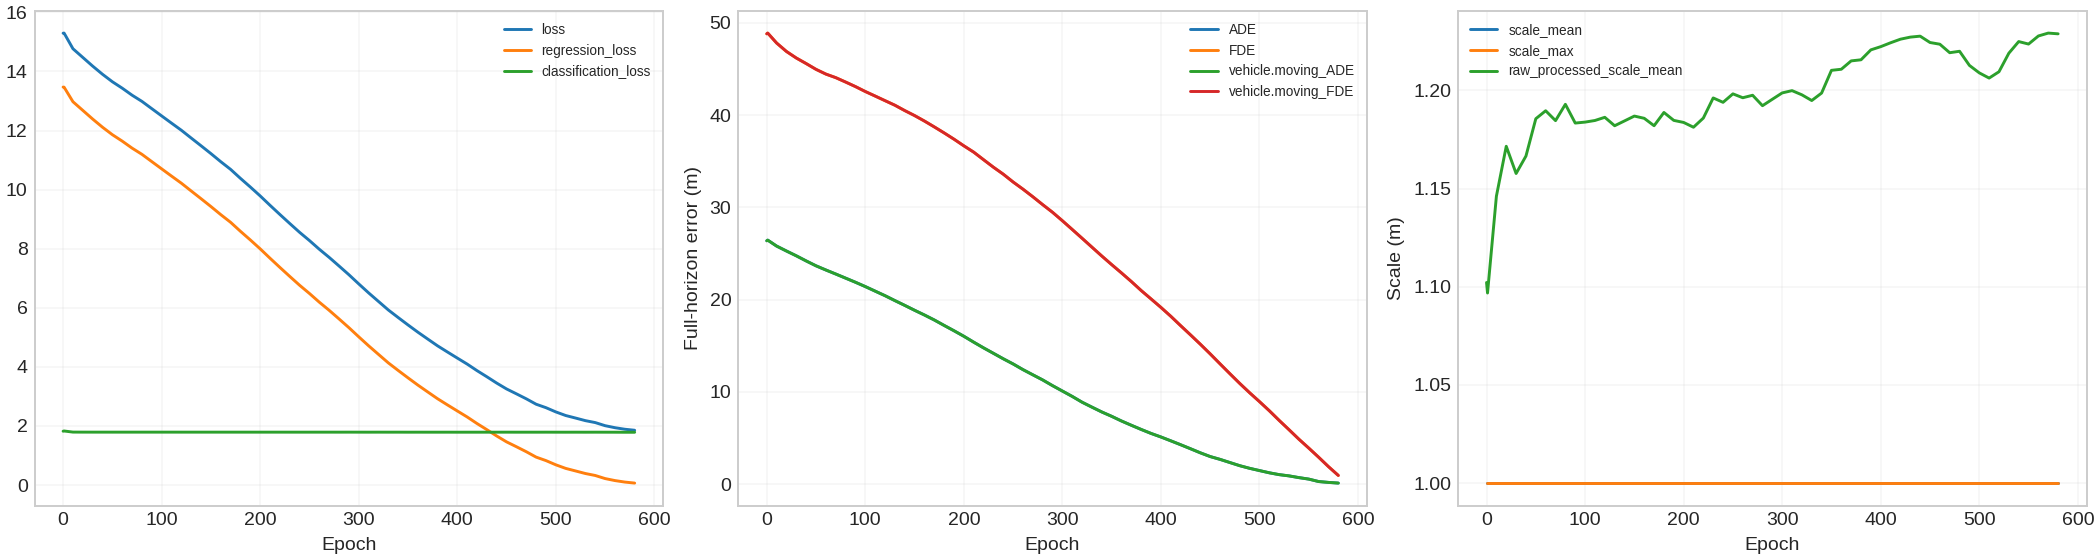

Values plotted in this chart, from the file beside it:
epoch, learning_rate, ADE, FDE, MR, loss, regression_loss, classification_loss, location_error, NLL, scale_mean, scale_max, raw_processed_scale_mean, raw_processed_scale_max, raw_scale_head_mean, raw_scale_head_min, raw_scale_head_max, vehicle.moving_ADE, vehicle.moving_FDE, vehicle.stopped_ADE, vehicle.stopped_FDE, vehicle.parked_ADE, vehicle.parked_FDE, unknown_ADE
0, 0.001, 26.39, 48.82, 1.0, 15.29, 13.47, 1.823, 13.47, 14.16, 1.0, 1.0, 1.102, 3.332, -0.06207, -2.269, 2.331, 26.39, 48.82, , , , , 
1, 0.001, 26.46, 48.9, 1.0, 15.3, 13.47, 1.831, 13.47, 14.16, 1.0, 1.0, 1.097, 2.89, -0.03947, -1.657, 1.889, 26.46, 48.9, , , , , 
10, 0.001, 25.82, 47.83, 1.0, 14.77, 12.97, 1.794, 12.97, 13.67, 1.0, 1.0, 1.146, 2.638, -0.0489, -2.031, 1.637, 25.82, 47.83, , , , , 
20, 0.001, 25.28, 46.91, 1.0, 14.47, 12.68, 1.792, 12.68, 13.37, 1.0, 1.0, 1.172, 2.532, -0.0235, -2.107, 1.531, 25.28, 46.91, , , , , 
30, 0.001, 24.76, 46.2, 1.0, 14.18, 12.39, 1.792, 12.39, 13.08, 1.0, 1.0, 1.158, 2.506, -0.02441, -2.093, 1.505, 24.76, 46.2, , , , , 
40, 0.001, 24.2, 45.6, 1.0, 13.9, 12.11, 1.792, 12.11, 12.8, 1.0, 1.0, 1.167, 2.526, -0.00804, -2.163, 1.525, 24.2, 45.6, , , , , 
50, 0.001, 23.68, 44.97, 1.0, 13.65, 11.86, 1.792, 11.86, 12.55, 1.0, 1.0, 1.186, 2.651, 0.01278, -2.091, 1.65, 23.68, 44.97, , , , , 
60, 0.001, 23.22, 44.46, 1.0, 13.43, 11.64, 1.792, 11.64, 12.33, 1.0, 1.0, 1.19, 2.688, 0.02062, -1.998, 1.687, 23.22, 44.46, , , , , 
70, 0.001, 22.79, 44.07, 1.0, 13.2, 11.4, 1.792, 11.4, 12.1, 1.0, 1.0, 1.185, 2.63, 0.01683, -1.927, 1.629, 22.79, 44.07, , , , , 
80, 0.001, 22.34, 43.6, 1.0, 12.99, 11.19, 1.792, 11.19, 11.89, 1.0, 1.0, 1.193, 2.728, 0.02426, -1.883, 1.727, 22.34, 43.6, , , , , 
90, 0.001, 21.89, 43.11, 1.0, 12.74, 10.95, 1.792, 10.95, 11.64, 1.0, 1.0, 1.183, 2.706, 0.01773, -1.865, 1.705, 21.89, 43.11, , , , , 
100, 0.001, 21.43, 42.57, 1.0, 12.49, 10.7, 1.792, 10.7, 11.4, 1.0, 1.0, 1.184, 2.771, 0.0201, -1.821, 1.77, 21.43, 42.57, , , , , 
110, 0.001, 20.93, 42.08, 1.0, 12.25, 10.46, 1.792, 10.46, 11.15, 1.0, 1.0, 1.185, 2.783, 0.02097, -1.824, 1.782, 20.93, 42.08, , , , , 
120, 0.001, 20.44, 41.58, 1.0, 12.01, 10.22, 1.792, 10.22, 10.91, 1.0, 1.0, 1.186, 2.799, 0.02202, -1.804, 1.798, 20.44, 41.58, , , , , 
130, 0.001, 19.91, 41.09, 1.0, 11.75, 9.954, 1.792, 9.954, 10.65, 1.0, 1.0, 1.182, 2.821, 0.02015, -1.764, 1.82, 19.91, 41.09, , , , , 
140, 0.001, 19.39, 40.51, 1.0, 11.48, 9.692, 1.791, 9.692, 10.39, 1.0, 1.0, 1.184, 2.822, 0.02262, -1.771, 1.821, 19.39, 40.51, , , , , 
150, 0.001, 18.86, 39.96, 1.0, 11.22, 9.427, 1.792, 9.427, 10.12, 1.0, 1.0, 1.187, 2.83, 0.02135, -1.784, 1.829, 18.86, 39.96, , , , , 
160, 0.001, 18.35, 39.37, 1.0, 10.94, 9.153, 1.791, 9.153, 9.846, 1.0, 1.0, 1.186, 2.835, 0.01941, -1.782, 1.834, 18.35, 39.37, , , , , 
170, 0.001, 17.8, 38.73, 1.0, 10.68, 8.893, 1.791, 8.893, 9.586, 1.0, 1.0, 1.182, 2.824, 0.01728, -1.774, 1.823, 17.8, 38.73, , , , , 
180, 0.001, 17.21, 38.08, 1.0, 10.38, 8.588, 1.791, 8.588, 9.281, 1.0, 1.0, 1.189, 2.849, 0.02442, -1.787, 1.848, 17.21, 38.08, , , , , 
190, 0.001, 16.64, 37.4, 1.0, 10.09, 8.297, 1.791, 8.297, 8.99, 1.0, 1.0, 1.185, 2.864, 0.02338, -1.762, 1.863, 16.64, 37.4, , , , , 
200, 0.001, 16.04, 36.68, 1.0, 9.786, 7.995, 1.791, 7.995, 8.688, 1.0, 1.0, 1.184, 2.852, 0.02405, -1.756, 1.851, 16.04, 36.68, , , , , 
210, 0.001, 15.4, 36, 1.0, 9.469, 7.677, 1.791, 7.677, 8.37, 1.0, 1.0, 1.181, 2.875, 0.02111, -1.757, 1.874, 15.4, 36, , , , , 
220, 0.001, 14.78, 35.18, 1.0, 9.158, 7.367, 1.791, 7.367, 8.06, 1.0, 1.0, 1.186, 2.891, 0.02589, -1.75, 1.89, 14.78, 35.18, , , , , 
230, 0.001, 14.19, 34.37, 1.0, 8.854, 7.062, 1.791, 7.062, 7.756, 1.0, 1.0, 1.196, 2.871, 0.03548, -1.769, 1.87, 14.19, 34.37, , , , , 
240, 0.001, 13.6, 33.61, 1.0, 8.554, 6.763, 1.791, 6.763, 7.456, 1.0, 1.0, 1.194, 2.866, 0.0331, -1.803, 1.865, 13.6, 33.61, , , , , 
250, 0.001, 13.04, 32.76, 1.0, 8.276, 6.485, 1.791, 6.485, 7.178, 1.0, 1.0, 1.198, 2.894, 0.03932, -1.735, 1.893, 13.04, 32.76, , , , , 
260, 0.001, 12.42, 31.98, 1.0, 7.982, 6.19, 1.791, 6.19, 6.883, 1.0, 1.0, 1.196, 2.905, 0.0396, -1.724, 1.904, 12.42, 31.98, , , , , 
270, 0.001, 11.86, 31.16, 1.0, 7.707, 5.915, 1.791, 5.915, 6.608, 1.0, 1.0, 1.198, 2.895, 0.03923, -1.738, 1.894, 11.86, 31.16, , , , , 
280, 0.001, 11.3, 30.31, 1.0, 7.415, 5.624, 1.791, 5.624, 6.317, 1.0, 1.0, 1.192, 2.903, 0.03573, -1.713, 1.902, 11.3, 30.31, , , , , 
290, 0.001, 10.69, 29.48, 1.0, 7.121, 5.329, 1.792, 5.329, 6.022, 1.0, 1.0, 1.196, 2.904, 0.03897, -1.71, 1.903, 10.69, 29.48, , , , , 
300, 0.001, 10.1, 28.56, 1.0, 6.81, 5.019, 1.791, 5.019, 5.712, 1.0, 1.0, 1.199, 2.906, 0.04359, -1.709, 1.905, 10.1, 28.56, , , , , 
310, 0.001, 9.517, 27.61, 1.0, 6.506, 4.715, 1.791, 4.715, 5.408, 1.0, 1.0, 1.2, 2.891, 0.0435, -1.733, 1.89, 9.517, 27.61, , , , , 
320, 0.001, 8.889, 26.66, 1.0, 6.216, 4.425, 1.791, 4.425, 5.118, 1.0, 1.0, 1.198, 2.921, 0.04426, -1.682, 1.92, 8.889, 26.66, , , , , 
330, 0.001, 8.355, 25.7, 1.0, 5.927, 4.137, 1.791, 4.137, 4.83, 1.0, 1.0, 1.195, 2.915, 0.04227, -1.671, 1.914, 8.355, 25.7, , , , , 
340, 0.001, 7.83, 24.74, 1.0, 5.671, 3.88, 1.791, 3.88, 4.573, 1.0, 1.0, 1.199, 2.923, 0.04505, -1.687, 1.922, 7.83, 24.74, , , , , 
350, 0.001, 7.361, 23.81, 1.0, 5.42, 3.63, 1.79, 3.63, 4.323, 1.0, 1.0, 1.21, 2.967, 0.05453, -1.719, 1.966, 7.361, 23.81, , , , , 
360, 0.001, 6.852, 22.9, 1.0, 5.175, 3.385, 1.791, 3.385, 4.078, 1.0, 1.0, 1.211, 2.972, 0.05309, -1.717, 1.971, 6.852, 22.9, , , , , 
370, 0.001, 6.388, 21.97, 1.0, 4.943, 3.153, 1.79, 3.153, 3.846, 1.0, 1.0, 1.215, 3, 0.05814, -1.705, 1.999, 6.388, 21.97, , , , , 
380, 0.001, 5.936, 20.99, 1.0, 4.713, 2.923, 1.79, 2.923, 3.616, 1.0, 1.0, 1.216, 2.997, 0.05818, -1.726, 1.996, 5.936, 20.99, , , , , 
390, 0.001, 5.504, 20.08, 1.0, 4.504, 2.714, 1.791, 2.714, 3.407, 1.0, 1.0, 1.221, 3.009, 0.06326, -1.777, 2.008, 5.504, 20.08, , , , , 
400, 0.001, 5.12, 19.16, 1.0, 4.299, 2.509, 1.79, 2.509, 3.202, 1.0, 1.0, 1.222, 2.998, 0.06489, -1.781, 1.997, 5.12, 19.16, , , , , 
410, 0.001, 4.704, 18.2, 1.0, 4.096, 2.306, 1.79, 2.306, 2.999, 1.0, 1.0, 1.224, 2.999, 0.06742, -1.774, 1.998, 4.704, 18.2, , , , , 
420, 0.001, 4.281, 17.19, 1.0, 3.874, 2.084, 1.79, 2.084, 2.777, 1.0, 1.0, 1.226, 2.992, 0.0692, -1.771, 1.991, 4.281, 17.19, , , , , 
430, 0.001, 3.845, 16.19, 1.0, 3.666, 1.876, 1.79, 1.876, 2.569, 1.0, 1.0, 1.227, 2.989, 0.07029, -1.786, 1.988, 3.845, 16.19, , , , , 
440, 0.001, 3.403, 15.17, 1.0, 3.452, 1.662, 1.791, 1.662, 2.355, 1.0, 1.0, 1.228, 2.984, 0.07015, -1.793, 1.983, 3.403, 15.17, , , , , 
450, 0.001, 2.999, 14.13, 1.0, 3.254, 1.463, 1.791, 1.463, 2.156, 1.0, 1.0, 1.224, 2.98, 0.06591, -1.797, 1.979, 2.999, 14.13, , , , , 
460, 0.001, 2.693, 13.05, 1.0, 3.088, 1.298, 1.79, 1.298, 1.991, 1.0, 1.0, 1.224, 2.975, 0.06403, -1.811, 1.974, 2.693, 13.05, , , , , 
470, 0.001, 2.35, 11.98, 1.0, 2.92, 1.13, 1.79, 1.13, 1.823, 1.0, 1.0, 1.219, 2.978, 0.06022, -1.786, 1.977, 2.35, 11.98, , , , , 
480, 0.001, 2.008, 10.92, 1.0, 2.737, 0.9467, 1.79, 0.9467, 1.64, 1.0, 1.0, 1.22, 2.982, 0.06036, -1.799, 1.981, 2.008, 10.92, , , , , 
490, 0.001, 1.723, 9.915, 1.0, 2.62, 0.8288, 1.791, 0.8288, 1.522, 1.0, 1.0, 1.213, 2.966, 0.05417, -1.806, 1.965, 1.723, 9.915, , , , , 
500, 0.001, 1.48, 8.953, 1.0, 2.476, 0.6862, 1.79, 0.6862, 1.379, 1.0, 1.0, 1.209, 2.933, 0.04985, -1.856, 1.932, 1.48, 8.953, , , , , 
510, 0.001, 1.237, 7.962, 1.0, 2.355, 0.565, 1.79, 0.565, 1.258, 1.0, 1.0, 1.206, 2.915, 0.04643, -1.878, 1.914, 1.237, 7.962, , , , , 
520, 0.001, 1.039, 6.915, 1.0, 2.269, 0.4786, 1.79, 0.4786, 1.172, 1.0, 1.0, 1.21, 2.921, 0.05146, -1.866, 1.92, 1.039, 6.915, , , , , 
530, 0.001, 0.9028, 5.905, 1.0, 2.181, 0.3914, 1.79, 0.3914, 1.085, 1.0, 1.0, 1.219, 2.941, 0.06176, -1.863, 1.94, 0.9028, 5.905, , , , , 
540, 0.001, 0.7165, 4.879, 1.0, 2.116, 0.325, 1.791, 0.325, 1.018, 1.0, 1.0, 1.225, 2.949, 0.06762, -1.858, 1.948, 0.7165, 4.879, , , , , 
550, 0.001, 0.5548, 3.915, 1.0, 2.01, 0.2206, 1.79, 0.2206, 0.9137, 1.0, 1.0, 1.224, 2.934, 0.0666, -1.833, 1.933, 0.5548, 3.915, , , , , 
560, 0.001, 0.2907, 2.927, 1.0, 1.942, 0.1528, 1.789, 0.1528, 0.846, 1.0, 1.0, 1.228, 2.94, 0.07179, -1.837, 1.939, 0.2907, 2.927, , , , , 
570, 0.001, 0.1964, 1.906, 0.0, 1.89, 0.1022, 1.788, 0.1022, 0.7953, 1.0, 1.0, 1.229, 2.964, 0.07748, -1.806, 1.963, 0.1964, 1.906, , , , , 
580, 0.001, 0.1231, 0.9506, 0.0, 1.856, 0.06787, 1.788, 0.06787, 0.761, 1.0, 1.0, 1.229, 2.957, 0.078, -1.799, 1.956, 0.1231, 0.9506, , , , , 
